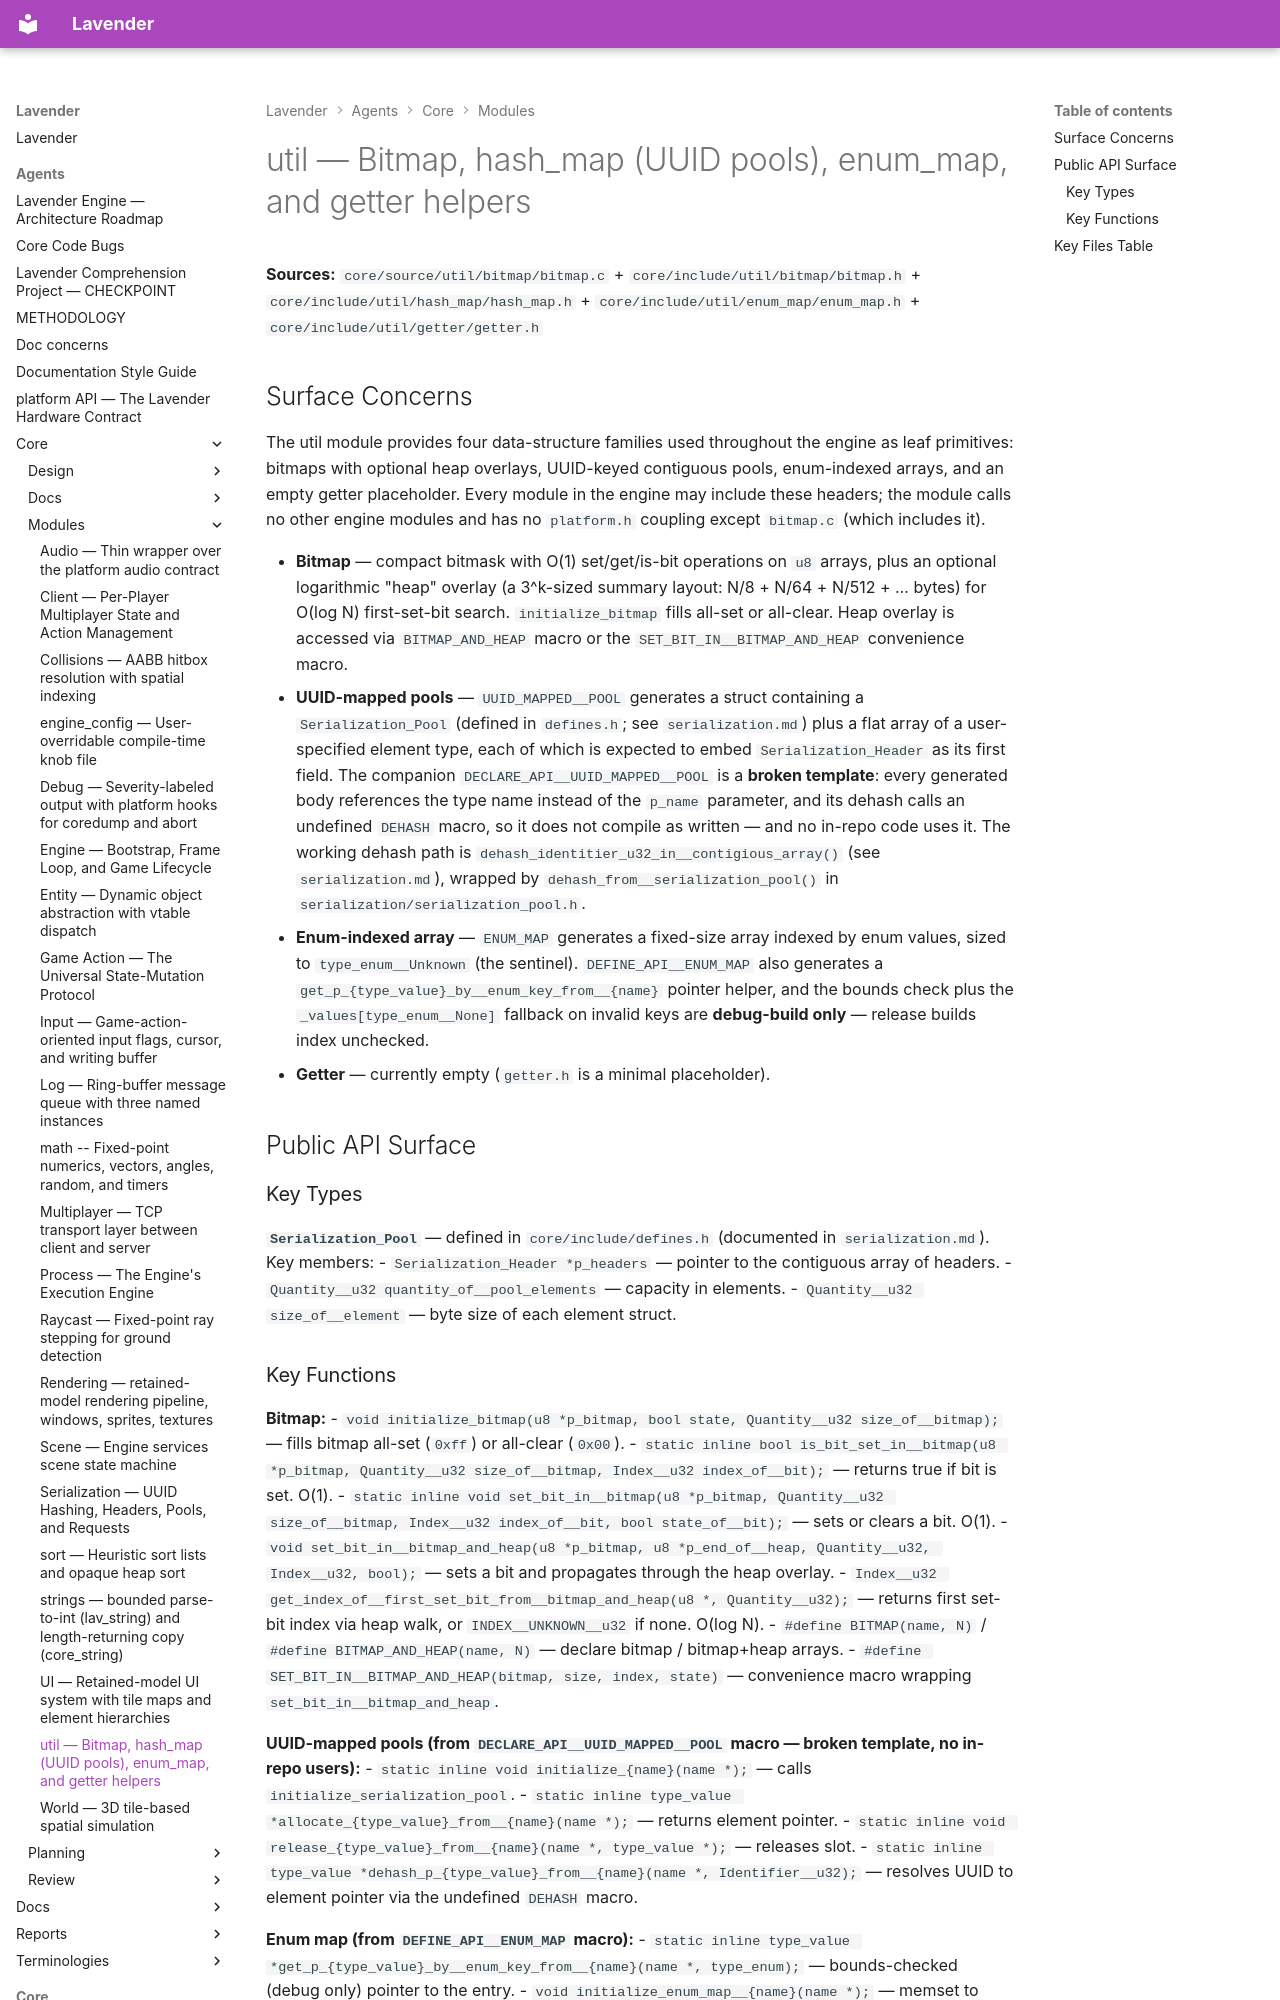

repository: darius-grauslys/lavender · page: agents/core/modules/util.html · generator: mkdocs

# util — Bitmap, hash_map (UUID pools), enum_map, and getter helpers

**Sources:** `core/source/util/bitmap/bitmap.c` + `core/include/util/bitmap/bitmap.h` + `core/include/util/hash_map/hash_map.h` + `core/include/util/enum_map/enum_map.h` + `core/include/util/getter/getter.h`

## Surface Concerns

The util module provides four data-structure families used throughout the engine as leaf primitives: bitmaps with optional heap overlays, UUID-keyed contiguous pools, enum-indexed arrays, and an empty getter placeholder. Every module in the engine may include these headers; the module calls no other engine modules and has no `platform.h` coupling except `bitmap.c` (which includes it).

- **Bitmap** — compact bitmask with O(1) set/get/is-bit operations on `u8` arrays, plus an optional logarithmic "heap" overlay (a 3^k-sized summary layout: N/8 + N/64 + N/512 + … bytes) for O(log N) first-set-bit search. `initialize_bitmap` fills all-set or all-clear. Heap overlay is accessed via `BITMAP_AND_HEAP` macro or the `SET_BIT_IN__BITMAP_AND_HEAP` convenience macro.
- **UUID-mapped pools** — `UUID_MAPPED__POOL` generates a struct containing a `Serialization_Pool` (defined in `defines.h`; see `serialization.md`) plus a flat array of a user-specified element type, each of which is expected to embed `Serialization_Header` as its first field. The companion `DECLARE_API__UUID_MAPPED__POOL` is a **broken template**: every generated body references the type name instead of the `p_name` parameter, and its dehash calls an undefined `DEHASH` macro, so it does not compile as written — and no in-repo code uses it. The working dehash path is `dehash_identitier_u32_in__contigious_array()` (see `serialization.md`), wrapped by `dehash_from__serialization_pool()` in `serialization/serialization_pool.h`.
- **Enum-indexed array** — `ENUM_MAP` generates a fixed-size array indexed by enum values, sized to `type_enum__Unknown` (the sentinel). `DEFINE_API__ENUM_MAP` also generates a `get_p_{type_value}_by__enum_key_from__{name}` pointer helper, and the bounds check plus the `_values[type_enum__None]` fallback on invalid keys are **debug-build only** — release builds index unchecked.
- **Getter** — currently empty (`getter.h` is a minimal placeholder).

## Public API Surface

### Key Types

**`Serialization_Pool`** — defined in `core/include/defines.h` (documented in `serialization.md`). Key members:
- `Serialization_Header *p_headers` — pointer to the contiguous array of headers.
- `Quantity__u32 quantity_of__pool_elements` — capacity in elements.
- `Quantity__u32 size_of__element` — byte size of each element struct.
